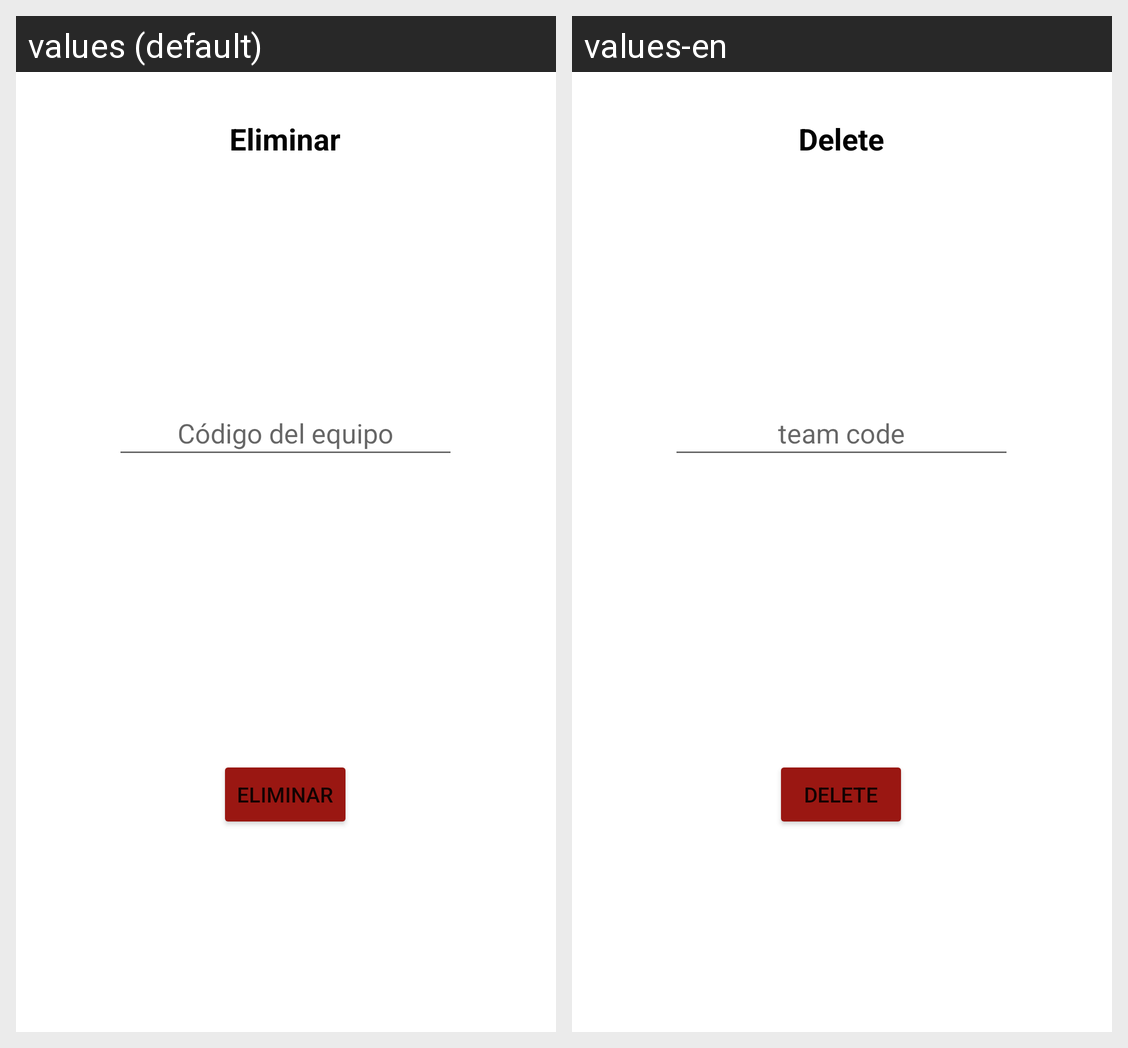

This grid shows one Android layout under two languages. Give, for every string resource on the screen, its name, the default text and each shown locale's text.
Android screen res/layout/activity_eliminar_equipo_didactico.xml rendered under 2 locales, left to right: values (default), values-en. Device: Nexus 5 (rendered at 1080×1920; each locale shown at half size, 540×960, under a caption strip naming it); theme Theme.App_proyecto01.
Strings drawn on this screen, with the default value and each locale's value (text and hints the layout hard-codes, and strings that could not be matched under every locale, appear in the picture but are not listed):

eliminar
  values: Eliminar
  values-en: Delete

idEquipo
  values: Código del equipo
  values-en: team code
